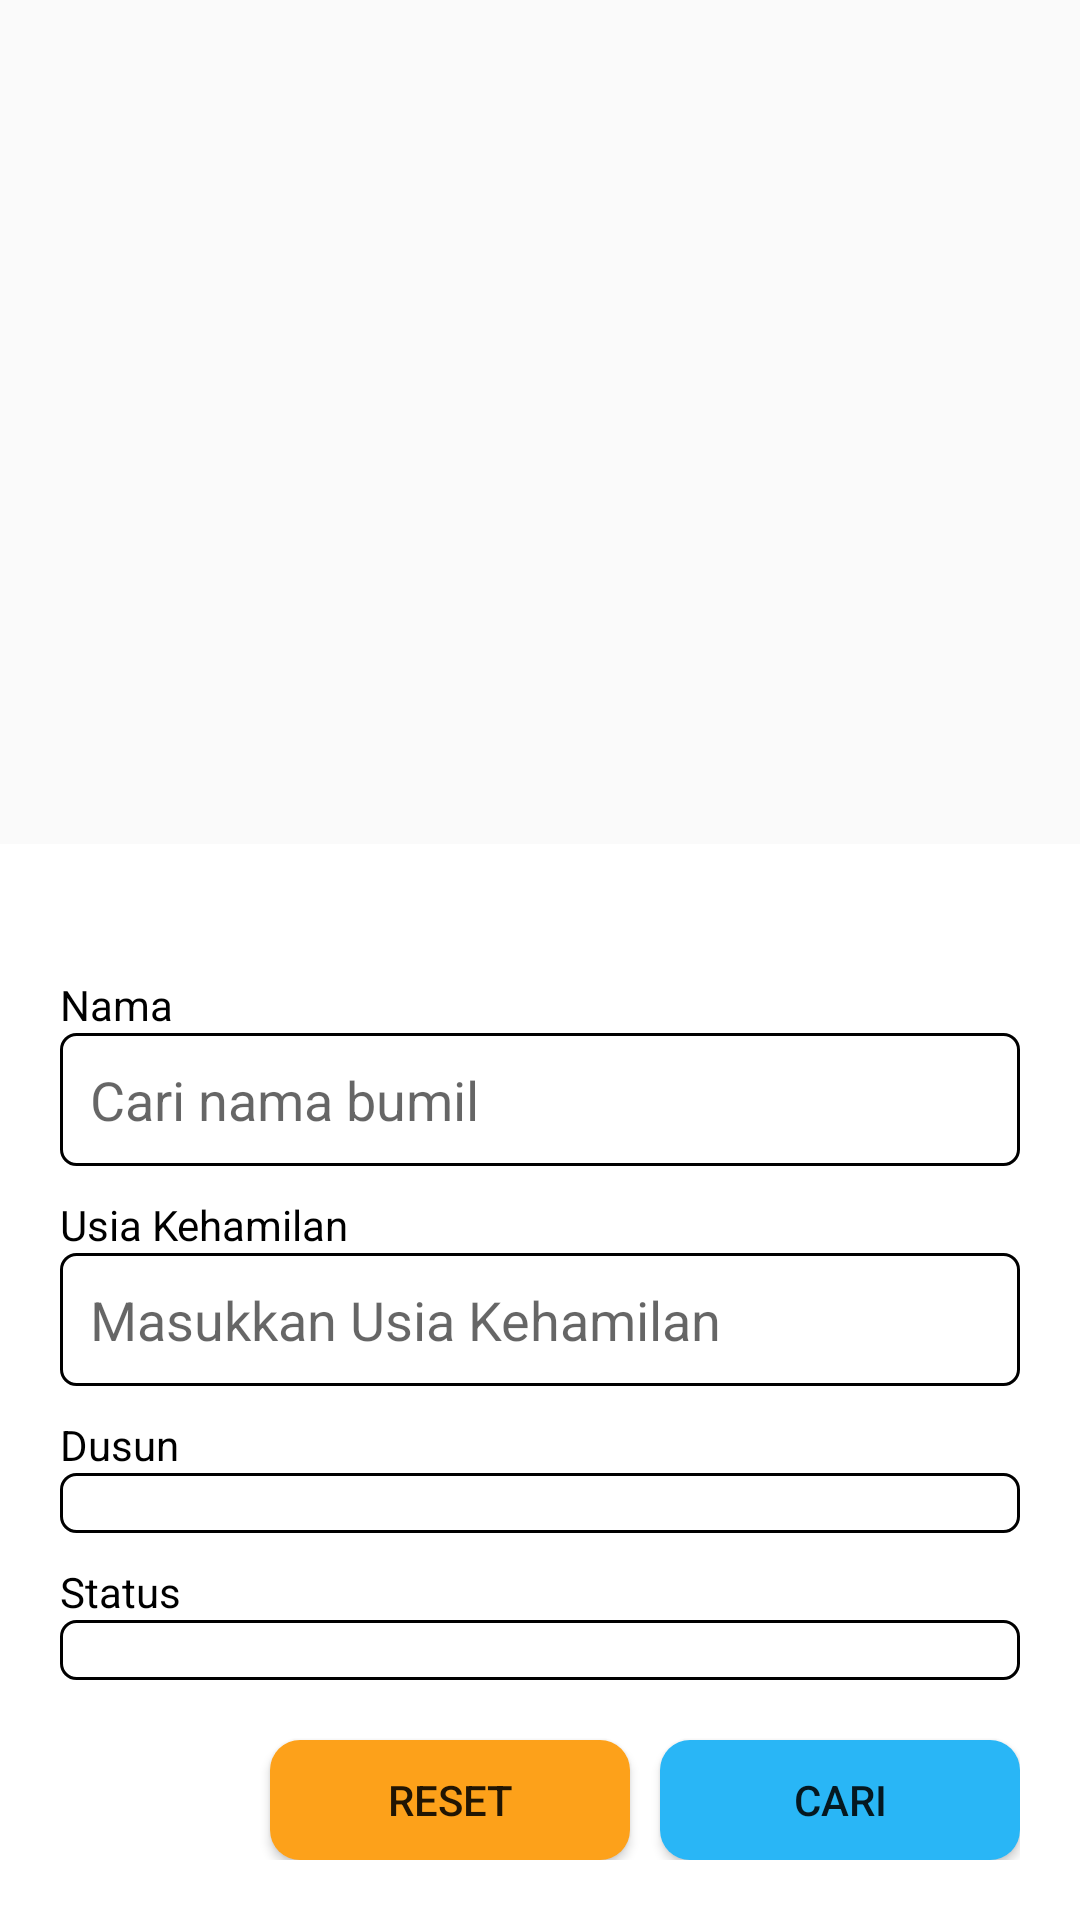

Android layout source for this screen:
<!-- AndroidManifest.xml: application theme AppTheme -->
<!-- res/layout/fragment_dialog_filter_bumil.xml -->
<?xml version="1.0" encoding="utf-8"?>
<FrameLayout xmlns:android="http://schemas.android.com/apk/res/android"
    xmlns:app="http://schemas.android.com/apk/res-auto"
    xmlns:tools="http://schemas.android.com/tools"
    android:layout_width="match_parent"
    android:layout_height="match_parent"
    tools:context=".mvp.dialogfragment.DialogFilterBumilFragment">

    <androidx.constraintlayout.widget.ConstraintLayout
        android:layout_width="match_parent"
        android:layout_height="wrap_content"
        android:layout_gravity="bottom"
        android:background="#fff"
        android:padding="20dp">

        <ImageView
            android:id="@+id/fdft_iv_close"
            android:layout_width="24dp"
            android:layout_height="24dp"
            android:src="@drawable/ic_close"
            app:layout_constraintRight_toRightOf="parent"
            app:layout_constraintTop_toTopOf="parent" />

        <TextView
            android:id="@+id/fdft_tv_name"
            style="@style/title_edittext"
            android:text="Nama"
            app:layout_constraintLeft_toLeftOf="parent"
            app:layout_constraintTop_toBottomOf="@id/fdft_iv_close" />

        <EditText
            android:id="@+id/fdft_edt_name"
            style="@style/style_edittext_field"
            android:hint="Cari nama bumil"
            android:imeOptions="actionNext"
            android:inputType="text"
            app:layout_constraintLeft_toLeftOf="parent"
            app:layout_constraintTop_toBottomOf="@id/fdft_tv_name" />

        <TextView
            android:id="@+id/fdft_tv_age_pregnant"
            style="@style/title_edittext"
            android:layout_marginTop="10dp"
            android:text="Usia Kehamilan"
            app:layout_constraintLeft_toLeftOf="parent"
            app:layout_constraintTop_toBottomOf="@id/fdft_edt_name" />

        <EditText
            android:id="@+id/fdft_edt_age_pregnant"
            style="@style/style_edittext_field"
            android:hint="Masukkan Usia Kehamilan"
            android:imeOptions="actionNext"
            android:inputType="number"
            app:layout_constraintLeft_toLeftOf="parent"
            app:layout_constraintTop_toBottomOf="@id/fdft_tv_age_pregnant" />


        <TextView
            android:id="@+id/fdft_tv_village"
            style="@style/title_edittext"
            android:layout_marginTop="10dp"
            android:text="Dusun"
            app:layout_constraintLeft_toLeftOf="parent"
            app:layout_constraintTop_toBottomOf="@id/fdft_edt_age_pregnant" />

        <Spinner
            android:id="@+id/fdft_spinner_village"
            style="@style/style_edittext_field"
            android:spinnerMode="dialog"
            app:layout_constraintLeft_toLeftOf="parent"
            app:layout_constraintTop_toBottomOf="@id/fdft_tv_village" />

        <TextView
            android:id="@+id/fdft_tv_status"
            style="@style/title_edittext"
            android:layout_marginTop="10dp"
            android:text="Status"
            app:layout_constraintLeft_toLeftOf="parent"
            app:layout_constraintTop_toBottomOf="@id/fdft_spinner_village" />

        <Spinner
            android:id="@+id/fdft_spinner_status"
            style="@style/style_edittext_field"
            android:spinnerMode="dialog"
            app:layout_constraintLeft_toLeftOf="parent"
            app:layout_constraintTop_toBottomOf="@id/fdft_tv_status" />

        <Button
            android:id="@+id/fdft_btn_filter"
            android:layout_width="120dp"
            android:layout_height="40dp"
            android:layout_marginTop="20dp"
            android:background="@drawable/selector_button"
            android:text="Cari"
            app:layout_constraintRight_toRightOf="parent"
            app:layout_constraintTop_toBottomOf="@id/fdft_spinner_status" />

        <Button
            android:id="@+id/fdft_btn_reset"
            android:layout_width="120dp"
            android:layout_height="40dp"
            android:layout_marginTop="20dp"
            android:layout_marginRight="10dp"
            android:background="@drawable/selector_button_reset"
            android:text="Reset"
            app:layout_constraintRight_toLeftOf="@id/fdft_btn_filter"
            app:layout_constraintTop_toBottomOf="@id/fdft_spinner_status" />

    </androidx.constraintlayout.widget.ConstraintLayout>

</FrameLayout>
<!-- resources referenced by this layout -->
<resources>
  <!-- drawable selector_button (drawable) -->
  <?xml version="1.0" encoding="utf-8"?>
  <selector xmlns:android="http://schemas.android.com/apk/res/android">
      <item
          android:state_pressed="true">
          <shape android:shape="rectangle">
              <solid android:color="#03A9F4"/>
              <corners android:radius="10dp"/>
          </shape>
      </item>
  
      <item
          android:state_pressed="false">
          <shape android:shape="rectangle">
              <solid android:color="@color/colorPrimary"/>
              <corners android:radius="10dp"/>
          </shape>
      </item>
  </selector>
  <!-- drawable selector_button_reset (drawable) -->
  <?xml version="1.0" encoding="utf-8"?>
  <selector xmlns:android="http://schemas.android.com/apk/res/android">
      <item
          android:state_pressed="true">
          <shape android:shape="rectangle">
              <solid android:color="#E99111"/>
              <corners android:radius="10dp"/>
          </shape>
      </item>
  
      <item
          android:state_pressed="false">
          <shape android:shape="rectangle">
              <solid android:color="#FDA11A"/>
              <corners android:radius="10dp"/>
          </shape>
      </item>
  </selector>
  <style name="style_edittext_field">
          <item name="android:layout_width">match_parent</item>
          <item name="android:layout_height">wrap_content</item>
          <item name="android:background">@drawable/border_black</item>
          <item name="android:lines">1</item>
      </style>
  <style name="title_edittext">
          <item name="android:layout_height">wrap_content</item>
          <item name="android:layout_width">wrap_content</item>
          <item name="android:textColor">#000</item>
          <item name="android:textSize">14sp</item>
      </style>
  <style name="AppTheme" parent="Theme.AppCompat.Light.DarkActionBar">
          
          <item name="colorPrimary">@color/colorPrimary</item>
          <item name="colorPrimaryDark">@color/colorPrimaryDark</item>
          <item name="colorAccent">@color/colorAccent</item>
      </style>
  <color name="colorPrimary">#29b6f6</color>
  <!-- drawable border_black (drawable) -->
  <?xml version="1.0" encoding="utf-8"?>
  <shape
      xmlns:android="http://schemas.android.com/apk/res/android"
      android:shape="rectangle">
  
      <corners
          android:radius="5dp"/>
  
      <stroke
          android:color="#000"
          android:width="1dp"/>
  
      <solid
          android:color="#FFF"/>
  
      <padding
          android:bottom="10dp"
          android:left="10dp"
          android:right="10dp"
          android:top="10dp"/>
  </shape>
  <color name="colorPrimaryDark">#0086c3</color>
  <color name="colorAccent">#73e8ff</color>
</resources>
